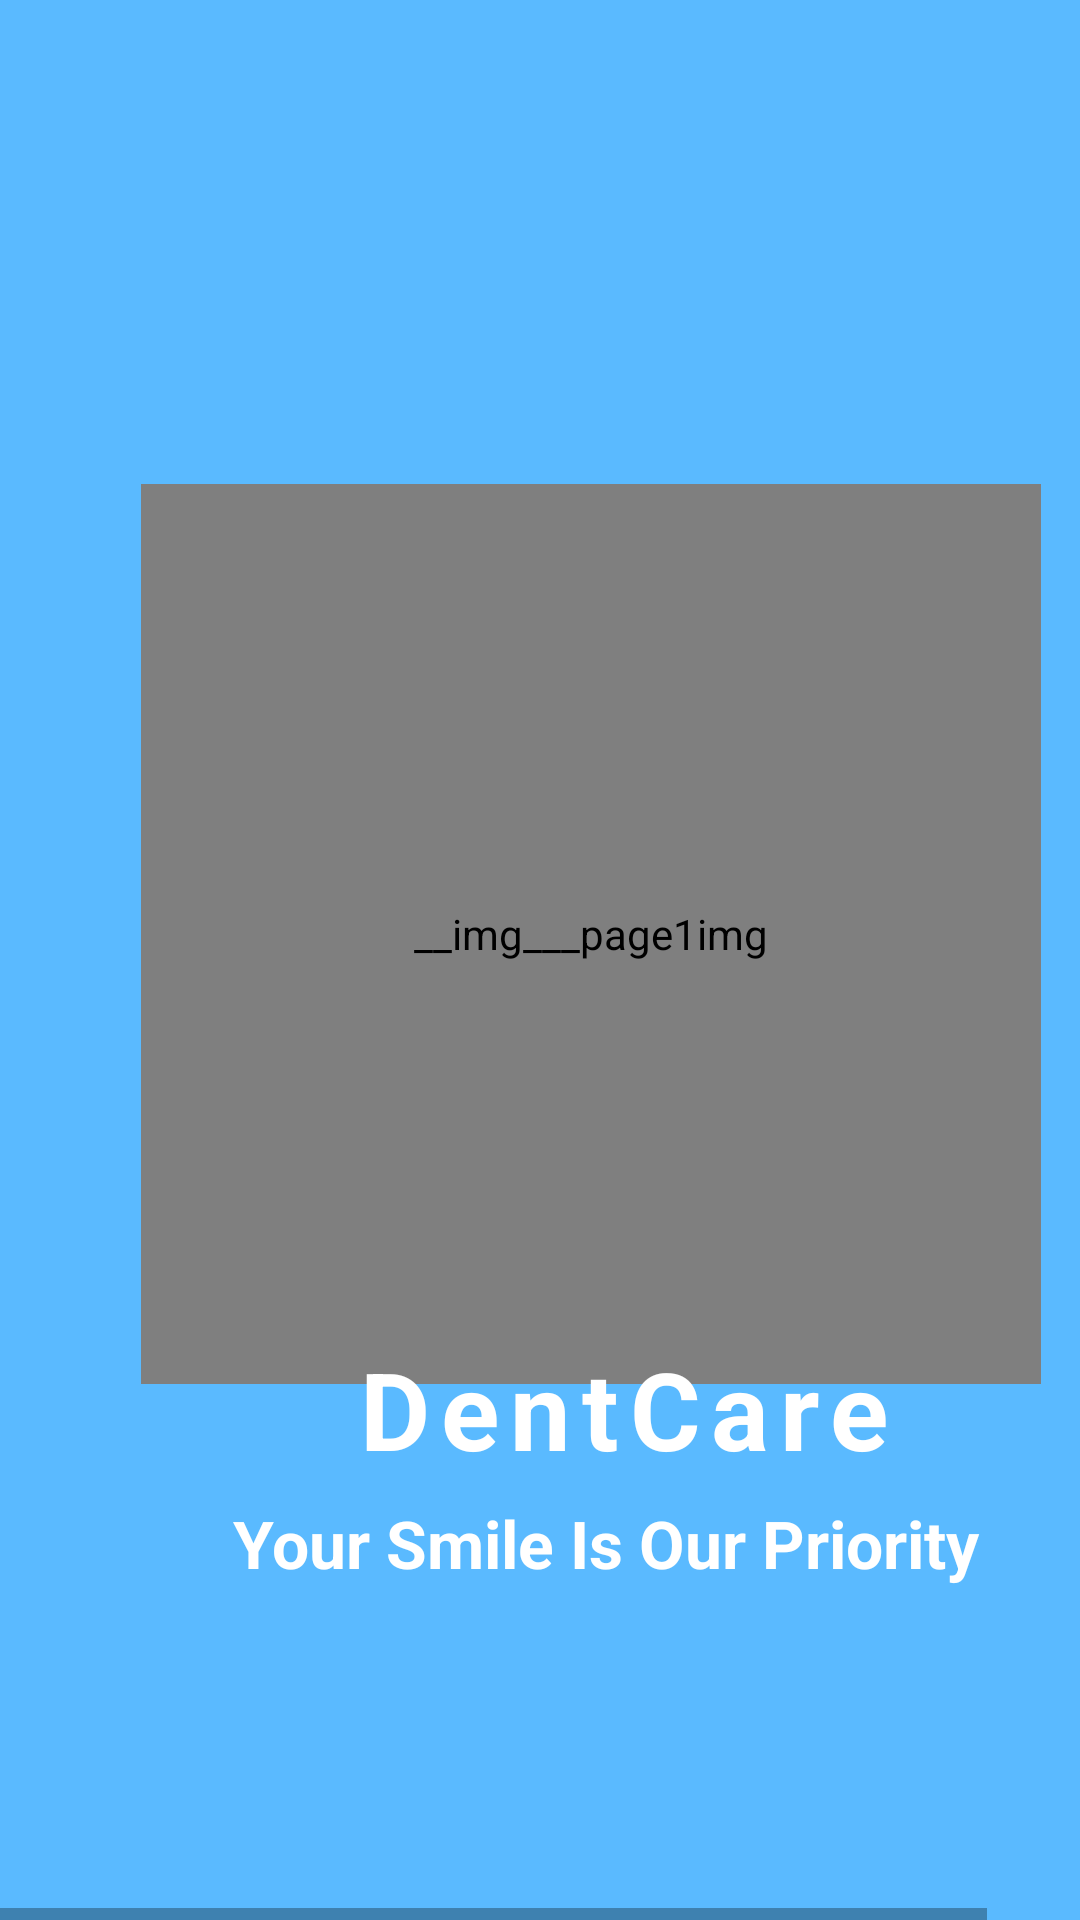

Write the Android layout XML for this screen, with the resource values it uses.
<!-- AndroidManifest.xml: application theme AppTheme -->
<!-- res/layout/page_1.xml -->
<HorizontalScrollView xmlns:android="http://schemas.android.com/apk/res/android"
	xmlns:app="http://schemas.android.com/apk/res-auto"
	xmlns:tools="http://schemas.android.com/tools"
	android:layout_width="match_parent"
	android:layout_height="wrap_content">
	
	<ScrollView
		android:id="@+id/page_1"
		android:layout_width="wrap_content"
		android:layout_height="match_parent">


		<androidx.constraintlayout.widget.ConstraintLayout
			android:id="@+id/page_page_1_ek1"
			android:layout_width="wrap_content"
			android:layout_height="wrap_content"
			android:layout_marginStart="0dp"
			android:layout_marginTop="0dp">

			<View
				android:id="@+id/_bg__page_1_ek2"
				android:layout_width="394dp"
				android:layout_height="780dp"
				android:background="@drawable/_bg__page_1_ek2_shape"
				app:layout_constraintStart_toStartOf="parent"
				app:layout_constraintTop_toTopOf="parent" />

			<pl.droidsonroids.gif.GifImageView
				android:id="@+id/__img___page1img"
				android:layout_width="300dp"
				android:layout_height="300dp"
				android:contentDescription="@string/img_page1img"
				android:src="@drawable/__img___page1img"
				app:layout_constraintBottom_toBottomOf="@+id/_bg__page_1_ek2"
				app:layout_constraintEnd_toEndOf="parent"
				app:layout_constraintStart_toStartOf="parent"
				app:layout_constraintTop_toTopOf="@+id/_bg__page_1_ek2"
				app:layout_constraintVertical_bias="0.336" />


			<TextView
				android:id="@+id/__apptitle"
				android:layout_width="243dp"
				android:layout_height="53dp"
				android:layout_gravity="center_horizontal|center"
				android:gravity="center"
				android:letterSpacing="0.1"
				android:text="@string/__apptitle_string"
				android:textColor="@color/rectangle_3_color"
				android:textSize="36sp"
				android:textStyle="bold"
				app:layout_constraintBottom_toTopOf="@+id/__slogan"
				app:layout_constraintEnd_toEndOf="@+id/_bg__page_1_ek2"
				app:layout_constraintHorizontal_bias="0.575"
				app:layout_constraintStart_toStartOf="@+id/_bg__page_1_ek2"
				app:layout_constraintTop_toBottomOf="@+id/__img___page1img"
				app:layout_constraintVertical_bias="1.0" />

			<TextView
				android:id="@+id/__slogan"
				android:layout_width="319dp"
				android:layout_height="37dp"
				android:layout_gravity="center_horizontal|center"
				android:layout_marginTop="496dp"
				android:gravity="center"
				android:text="@string/__slogan_string"
				android:textColor="@color/rectangle_3_color"
				android:textSize="22sp"
				android:textStyle="bold"
				app:layout_constraintEnd_toEndOf="parent"
				app:layout_constraintHorizontal_bias="0.566"
				app:layout_constraintStart_toStartOf="parent"
				app:layout_constraintTop_toTopOf="parent" />

		</androidx.constraintlayout.widget.ConstraintLayout>


	</ScrollView>
</HorizontalScrollView>
<!-- resources referenced by this layout -->
<resources>
  <color name="rectangle_3_color">#FFFFFF</color>
  <!-- drawable _bg__page_1_ek2_shape (drawable-nodpi) -->
  <?xml version="1.0" encoding="utf-8"?>
  <shape xmlns:android="http://schemas.android.com/apk/res/android"
  	android:shape="rectangle" >
  	<solid android:color="@color/rectangle_1_color" />
  </shape>
  <string name="__apptitle_string">DentCare</string>
  <string name="__slogan_string">Your Smile Is Our Priority</string>
  <string name="img_page1img">__img___page1img</string>
  <style name="AppTheme" parent="Theme.AppCompat.Light.DarkActionBar">
  		<item name="colorPrimary">@color/colorPrimary</item>
  		<item name="colorPrimaryDark">@color/colorPrimaryDark</item>
  		<item name="colorAccent">@color/rectangle_1_color</item>
  	</style>
  <color name="rectangle_1_color">#5ABAFF</color>
  <color name="colorPrimary">#008577</color>
  <color name="colorPrimaryDark">#00574B</color>
</resources>
